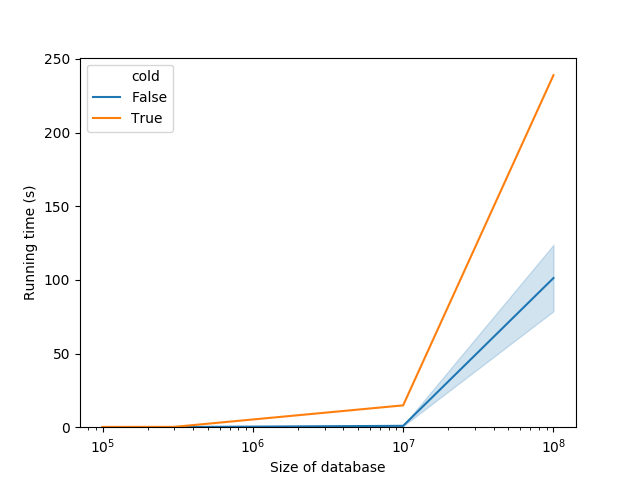

Source data for this figure (header and first rows):
database_size, time, cold
100000, 0.1995, True
100000, 0.02956, False
100000, 0.0337, False
100000, 0.02838, False
100000, 0.03442, False
100000, 0.03158, False
100000, 0.03446, False
100000, 0.02742, False
100000, 0.02669, False
100000, 0.02874, False
100000, 0.02501, False
100000, 0.03066, False
100000, 0.02448, False
100000, 0.02442, False
100000, 0.02637, False
100000, 0.02199, False
100000, 0.04054, False
100000, 0.03071, False
100000, 0.028, False
100000, 0.02507, False
100000, 0.02551, False
100000, 0.02558, False
100000, 0.02585, False
200000, 0.2303, True
200000, 0.09213, False
200000, 0.06494, False
200000, 0.06543, False
200000, 0.07102, False
200000, 0.06882, False
200000, 0.07915, False
200000, 0.06362, False
200000, 0.07522, False
200000, 0.1032, False
200000, 0.07782, False
200000, 0.0673, False
200000, 0.06498, False
200000, 0.06339, False
200000, 0.06422, False
200000, 0.05828, False
200000, 0.06859, False
200000, 0.06565, False
200000, 0.05887, False
200000, 0.06962, False
200000, 0.05406, False
200000, 0.05301, False
200000, 0.05305, False
300000, 0.2327, True
300000, 0.1561, False
300000, 0.1655, False
300000, 0.1778, False
300000, 0.09985, False
300000, 0.099, False
300000, 0.1118, False
300000, 0.09893, False
300000, 0.1022, False
300000, 0.09284, False
300000, 0.111, False
300000, 0.1117, False
300000, 0.1381, False
300000, 0.1152, False
... 55 more rows
